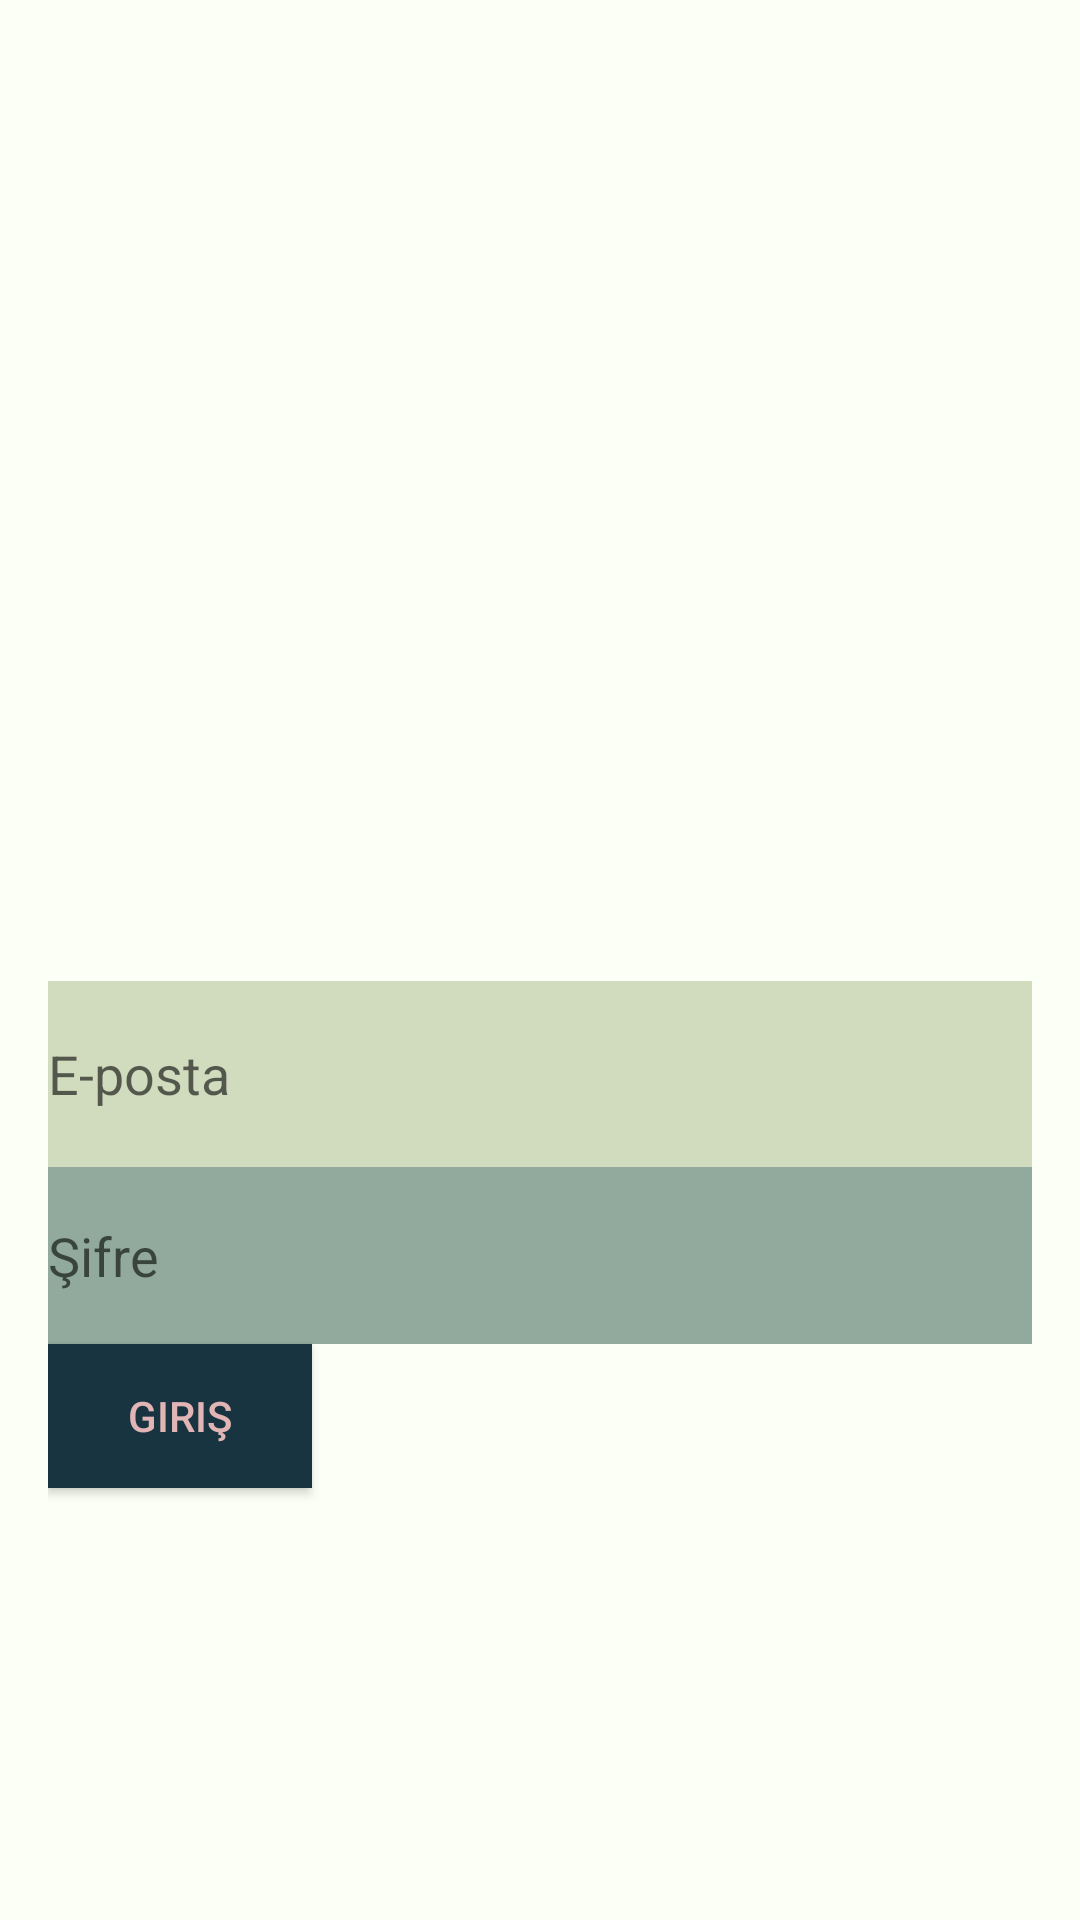

The Android layout XML behind this screen, and the referenced resources:
<!-- AndroidManifest.xml: activity theme Theme.AppCompat.Light -->
<!-- res/layout/activity_musterigiris.xml -->
<?xml version="1.0" encoding="utf-8"?>
<LinearLayout xmlns:android="http://schemas.android.com/apk/res/android"
    android:layout_width="match_parent"
    android:layout_height="match_parent"
    android:orientation="vertical"
    android:background="#FCFFF5"
    android:padding="16dp">

    <Space
        android:layout_width="match_parent"
        android:layout_height="311dp" />

    <EditText
        android:id="@+id/memailEditText"
        android:layout_width="match_parent"
        android:layout_height="62dp"
        android:hint="E-posta"
        android:background="#D1DBBD"
        android:inputType="textEmailAddress" />

    <EditText
        android:id="@+id/msifreEditText"
        android:layout_width="match_parent"
        android:layout_height="59dp"
        android:hint="Şifre"
        android:background="#91AA9D"
        android:inputType="textPassword" />

    <Button
        android:id="@+id/mgirisButton"
        android:layout_width="wrap_content"
        android:layout_height="wrap_content"
        android:background="#193441"
        android:text="Giriş"
        android:textColor="#E1B5B5"/>
</LinearLayout>
<!-- resources referenced by this layout -->
<resources>

</resources>
